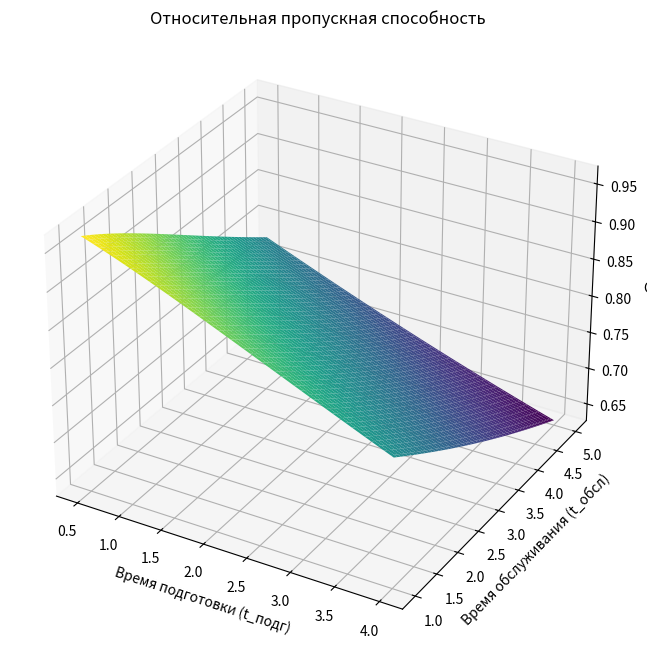
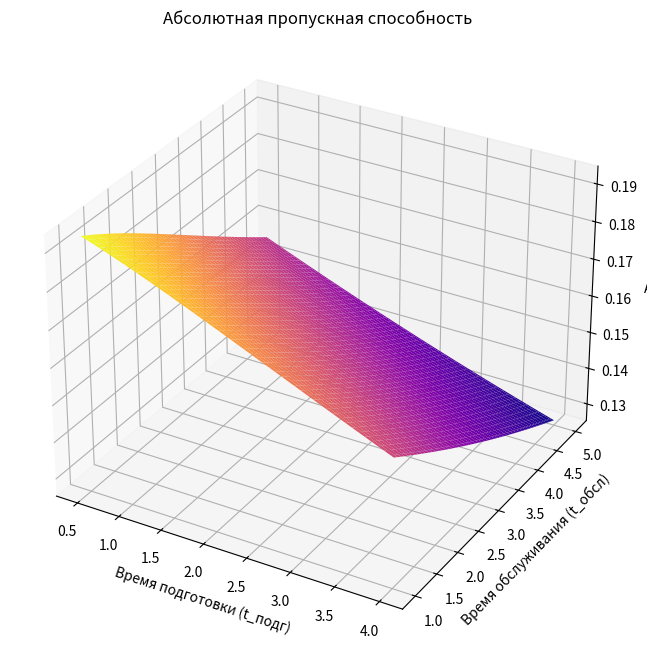
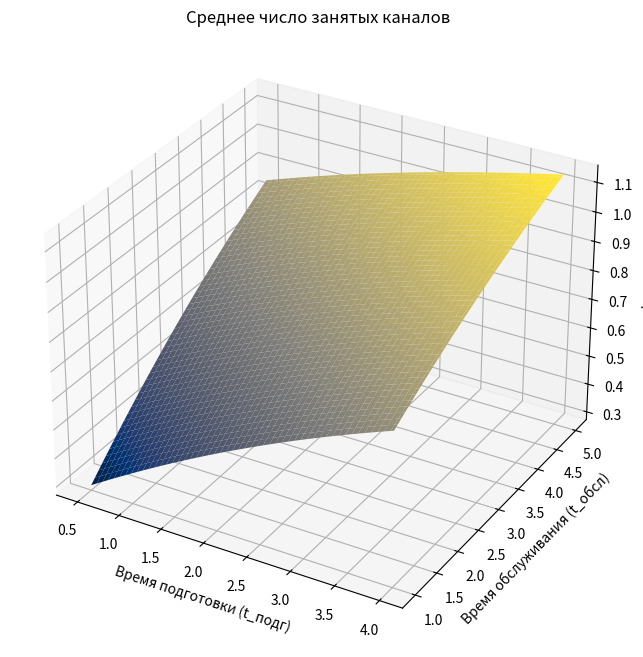

These charts were generated, in order, by the following Python code:
# Домашнее задание № 6

# Ввиду сложности возникшей аварийной ситуации в электрической сети на ее устранение были направлены
# оперативно-выездная бригада и две ремонтные бригады электромонтеров. Интенсивность потока отключений электрической
# сети λ = 0,2, среднее время подготовки к ремонту tподг = [0,5, 4] ч, среднее время ремонта tобсл = [1, 5] ч.
# Определить вероятности состояний и показатели эффективности СМО, построить графики Q, A, kзан.

import numpy as np
import matplotlib.pyplot as plt

num_channels = 3
arrival_rate = 0.2

t_prep, t_serv = np.meshgrid(np.linspace(0.5, 4, 100), np.linspace(1, 5, 100))

mu1 = 1 / t_prep
mu2 = 1 / t_serv

mu = mu2 * mu1 / (mu1 + mu2)

y = arrival_rate / mu

prob_p0 = (1 + y / 1 + y ** 2 / 2) ** (-1)
block_probability = y ** 2 / 2 * prob_p0
throughput_ratio = 1 - block_probability
effective_arrival_rate = arrival_rate * throughput_ratio
avg_busy_channels = effective_arrival_rate / mu

parameters = {
    'Относительная пропускная способность': ('Q', throughput_ratio),
    'Абсолютная пропускная способность': ('A', effective_arrival_rate),
    'Среднее число занятых каналов': ('k_зан', avg_busy_channels)
}

cmaps = ['viridis', 'plasma', 'cividis']

# Не знаю какие ещё графики здесь выводить, но сделал так
for i, (name, (label, value)) in enumerate(parameters.items()):
    fig = plt.figure(figsize=(12, 8))
    ax = fig.add_subplot(111, projection='3d')
    ax.plot_surface(t_prep, t_serv, value, cmap=cmaps[i % len(cmaps)])
    ax.set_title(name)
    ax.set_xlabel('Время подготовки (t_подг)')
    ax.set_ylabel('Время обслуживания (t_обсл)')
    ax.set_zlabel(label)
    plt.show()
